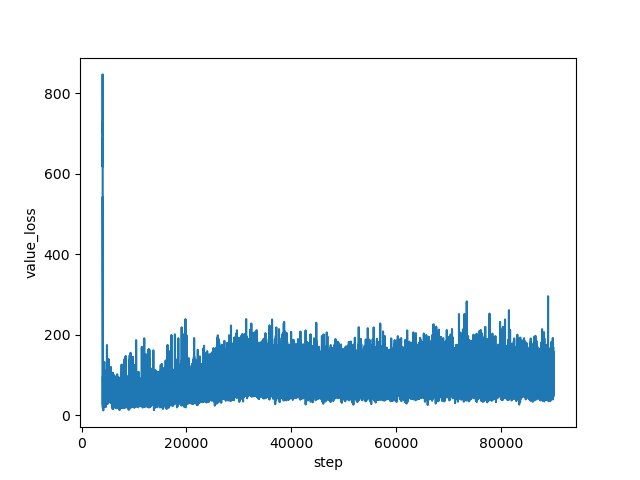

The file beside this chart, header and first rows:
step, value_loss
4000, 687.3
4001, 618.3
4002, 816.8
4003, 719.5
4004, 683.9
4005, 697.5
4006, 687.2
4007, 617.5
4008, 753.8
4009, 846.5
4010, 648.1
4011, 647.5
4012, 751.4
4013, 770.1
4014, 737.3
4015, 659.2
4016, 731.3
4017, 762.2
4018, 729.5
4019, 674
4020, 699.8
4021, 728
4022, 603.5
4023, 723.9
4024, 660.2
4025, 594.7
4026, 622
4027, 685.9
4028, 509.3
4029, 629.9
4030, 581.6
4031, 556.9
4032, 506.9
4033, 469.3
4034, 438.9
4035, 409.1
4036, 485
4037, 542.5
4038, 413.8
4039, 366.3
4040, 363.8
4041, 363.9
4042, 358.3
4043, 246.8
4044, 214.8
4045, 247.8
4046, 227.4
4047, 173.7
4048, 217.4
4049, 195.1
4050, 147.4
4051, 119.2
4052, 147.1
4053, 124.4
4054, 93.08
4055, 49.03
4056, 52.03
4057, 57.47
4058, 49.35
4059, 48.61
... 85,941 more rows
